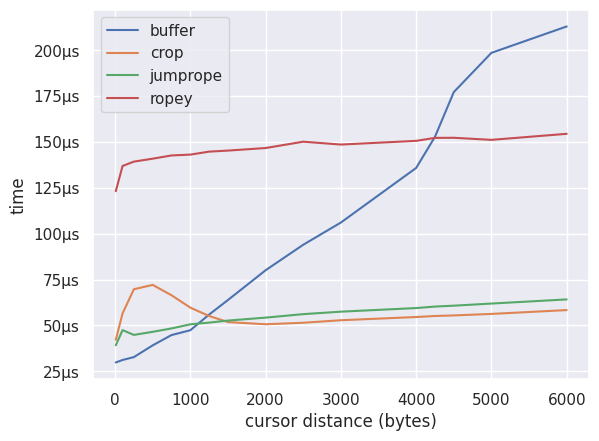

The script that saved this image: (Note: this script raises an exception after producing the figure.)
#!/usr/bin/env python3
import numpy as np
from warnings import simplefilter
import matplotlib.pyplot as plt
from matplotlib.ticker import FuncFormatter
import seaborn as sns
sns.set()


SHOW_PLOT = True

def time_formatter_1p(x, _):
    if x == 0:
        return ''
    if x < 1e3:
        return f'{x:.1f}ns'
    elif x < 1e6:
        return f'{x / 1e3:.1f}µs'
    else:
        return f'{x / 1e6:.1f}ms'

def time_formatter(x, _):
    if x == 0:
        return ''
    if x < 1e3:
        return f'{x:.0f}ns'
    elif x < 1e6:
        return f'{x / 1e3:.0f}µs'
    else:
        return f'{x / 1e6:.0f}ms'

# size_formatter function based on powers of two
def size_formatter(num, _):
    for unit in ['B', 'KB', 'MB', 'GB', 'TB']:
        if abs(num) < 1024.0:
            return "%3.0f%s" % (num, unit)
        num /= 1024.0
    return "%.1f%s" % (num, 'YB')


def report_overhead():
    data = {
        'buffer': 1.1,
        'crop': 3.6,
        'jumprope': 90.4,
        'ropey': 11.0,
    }
    # make a bar graph of the data
    plt.bar(data.keys(), data.values())
    plt.xlabel('Container')
    plt.ylabel('overhead')
    plt.bar(data.keys(), data.values(), color=['b', 'y', 'g', 'r'])
    # label the bar heights
    for x, y in enumerate(data.values()):
        plt.text(x, y + 0.5, '%.1f%%' % y, ha='center')
    # set the y axis range from 0 to 100
    plt.ylim(0, 100)
    # save the plot as a png
    plt.title('overhead')
    plt.savefig('../static/images/buffer_overhead.png')
    if SHOW_PLOT:
        plt.show()

def report_edit_overhead():
    data = {
        'buffer': 1.9,
        'crop': 70.1,
        'ropey': 80.7,
        'jumprope': 365.7,
    }
    # make a bar graph of the data
    plt.bar(data.keys(), data.values())
    plt.bar(data.keys(), data.values(), color=['b', 'y', 'g', 'r'])
    plt.xlabel('Container')
    plt.ylabel('overhead')
    plt.ylim(0, 100)
    # label the bar heights
    for x, y in enumerate(data.values()):
        plt.text(x, y + 0.5, '%.1f%%' % y, ha='center')
    # plot jumprope separately because it is so high
    # make the text bold
    plt.text(3, 90, '%.1f%%' % data['jumprope'], ha='center',  fontsize=20)
    # save the plot as a png
    plt.title('edit overhead')
    plt.savefig('../static/images/buffer_edit_overhead.png')
    if SHOW_PLOT:
        plt.show()


def report_from_string():
    clone = 107.4
    data = {
        'buffer': 147.0 - clone,
        'crop': 345.6 - clone,
        'jumprope': 970.1 - clone,
        'ropey': 830.5 - clone,
    }
    # make a bar graph of the data
    plt.bar(data.keys(), data.values())
    plt.bar(data.keys(), data.values(), color=['b', 'y', 'g', 'r'])
    plt.ylim(0, 1000)
    plt.xlabel('Container')
    plt.ylabel('time (ms)')
    plt.title('From<String>')
    plt.savefig('../static/images/from_string.png')
    if SHOW_PLOT:
        plt.show()

def report_from_str():
    data = {
        'buffer': 131.8,
        'crop': 225.3,
        'jumprope': 808.7,
        'ropey': 779.1,
    }
    # make a bar graph of the data
    plt.bar(data.keys(), data.values())
    plt.bar(data.keys(), data.values(), color=['b', 'y', 'g', 'r'])
    # set y limit to 1000
    plt.ylim(0, 1000)
    plt.xlabel('Container')
    plt.ylabel('time (ms)')
    plt.title('From<str>')
    plt.savefig('../static/images/from_str.png')
    if SHOW_PLOT:
        plt.show()

def report_save():
    data = {
        'buffer': 20,
        'crop': 39.3,
        'jumprope': 32.4,
        'ropey': 109.9,
    }
    # make a bar graph of the data
    plt.bar(data.keys(), data.values())
    plt.bar(data.keys(), data.values(), color=['b', 'y', 'g', 'r'])
    plt.xlabel('Container')
    plt.ylabel('time (μs)')
    plt.title('ToString')
    plt.savefig('../static/images/save.png')
    if SHOW_PLOT:
        plt.show()


def report_move_gap():
    keys = ['1KB', '32KB', '1MB', '32MB', '1GB']
    values_ns = [15.6, 430.4, 18.47e3, 652e3, 22.95e6]
    plt.semilogy(keys, values_ns)
    formatter_y = FuncFormatter(time_formatter)
    plt.gca().yaxis.set_major_formatter(formatter_y)
    plt.xlabel('size')
    plt.ylabel('time')
    plt.title('move gap')
    # save the plot as a png
    plt.savefig('../static/images/buffer_move_gap.png')
    if SHOW_PLOT:
        plt.show()


def report_resize():
    keys = [2**10, 2**15, 2**20, 2**25, 2**30]
    values_ns = [103.4, 1.45e3, 53.2e3, 3.79e6, 124.58e6]
    plt.semilogy(keys, values_ns)
    formatter_y = FuncFormatter(time_formatter)
    formatter_x = FuncFormatter(size_formatter)
    plt.gca().yaxis.set_major_formatter(formatter_y)
    plt.text(keys[-1], values_ns[-1], time_formatter(values_ns[-1], None), ha='center')
    # make the x axis logarithmic
    plt.xscale('log', base=2)
    plt.gca().xaxis.set_major_formatter(formatter_x)

    plt.xlabel('size')
    plt.ylabel('time')
    plt.title('resize')
    # save the plot as a png
    plt.savefig('../static/images/buffer_resize.png')
    if SHOW_PLOT:
        plt.show()

def report_realworld():
    data = {
        "automerge": {
            'buffer': 9.7e6,
            'crop': 11e6,
            'jumprope': 10.8e6,
            'ropey': 35e6,
        },
        "rustcode": {
            'buffer': 1.7e6,
            'crop': 2e6,
            'jumprope': 1.9e6,
            'ropey': 6.3e6,
        },
        "sveltecomponent": {
            'buffer': 542.6e3,
            'crop': 634e3,
            'jumprope': 758.5e3,
            'ropey': 3.3e6,
        },
        "seph-blog1": {
            'buffer': 4e6,
            'crop': 4.9e6,
            'jumprope': 4.4e6,
            'ropey': 17.9e6,
        },
        "friendsforever": {
            'buffer': 228.6e3,
            'crop': 187.3e3,
            'jumprope': 231.9e3,
            'ropey': 765.1e3,
        },
    }
    # for each element in data create a bar chart. put all the charts in one figure
    _, subs = plt.subplots(nrows=2, ncols=3)

    formatter_y = FuncFormatter(time_formatter_1p)
    for i, (key, value) in enumerate(data.items()):
        x = i % 2
        y = i % 3
        subs[x, y].bar(value.keys(), value.values())
        subs[x, y].bar(value.keys(), value.values(), color=['b', 'y', 'g', 'r'])
        subs[x, y].set_title(key)
        subs[x, y].yaxis.set_major_formatter(formatter_y)

    subs[1, 2].remove()

    plt.savefig('../static/images/realworld.png')
    if SHOW_PLOT:
        plt.show()

def report_smart_diff():
    naive = [367.70e3, 408.52e3, 414.83e3, 494.08e3, 658.56e3, 957.86e3, 1.3638e6, 1.7848e6, 2.2606e6, 2.7199e6, 3.1930e6, 3.6569e6, 4.0212e6, 4.5252e6, 4.9372e6]
    smart = [364.50e3, 395.56e3, 406.54e3, 458.55e3, 576.12e3, 748.48e3, 994.40e3, 1.2723e6, 1.7882e6, 2.3022e6, 2.6341e6, 2.9289e6, 3.1035e6, 3.3365e6, 3.5993e6]
    distance = [10e3, 50e3, 100e3, 250e3, 500e3, 1e6, 2e6, 3e6, 4e6, 5e6, 6e6, 7e6, 8e6, 9e6, 10e6]
    # plot naive and smart as lines graphs as a function of distance

    formatter_y = FuncFormatter(time_formatter)
    formatter_x = FuncFormatter(size_formatter)
    plt.plot(distance, naive, label='naive')
    plt.gca().yaxis.set_major_formatter(formatter_y)
    plt.gca().xaxis.set_major_formatter(formatter_x)
    # shade the region between the two lines
    plt.fill_between(distance, naive, smart, alpha=0.2)
    plt.plot(distance, smart, label='smart')
    plt.xlabel('distance between first and last cursor')
    plt.ylabel('time')
    plt.title('Multiple cursors comparision')
    plt.legend()
    plt.savefig('../static/images/smart_diff.png')
    # if SHOW_PLOT:
    #     plt.show()
    plt.clf()

    # take the perecentage difference between the two lines and plot that
    percent_diff = np.abs(np.array(naive) - np.array(smart)) / np.array(naive) * 100
    plt.plot(distance, percent_diff)
    plt.gca().yaxis.set_major_formatter(FuncFormatter(lambda x, _: f'{x:.0f}%'))
    plt.gca().xaxis.set_major_formatter(formatter_x)
    plt.xlabel('distance between first and last cursor')
    plt.ylabel('percent difference')
    plt.ylim(0, 100)
    # shade the area under the line
    plt.fill_between(distance, percent_diff, alpha=0.2)
    # smooth the line
    plt.title('Multiple cursors diff')
    plt.savefig('../static/images/smart_diff_percent.png')
    if SHOW_PLOT:
        plt.show()


def report_cursor_count():
    buffer = [3.2550e3, 31.742e3, 80.447e3, 163.29e3, 359.67e3, 740.61e3, 1.9475e6, 2.8052e6, 4.1142e6]
    crop = [4.9751e3, 56.685e3, 154.84e3, 316.62e3, 638.29e3, 1.2668e6, 3.1005e6, 4.3250e6, 6.1946e6]
    jumprope = [3.7554e3, 47.612e3, 134.79e3, 289.29e3, 602.58e3, 1.2237e6, 3.1034e6, 4.4057e6, 6.4385e6]
    ropey = [9.5603e3, 139.37e3, 349.06e3, 704.12e3, 1.4088e6, 2.7899e6, 6.9205e6, 9.4853e6, 13.231e6]
    count = [10, 100, 250, 500, 1000, 2000, 5000, 7000, 10000]
    # plot everything as a function of count
    formatter_y = FuncFormatter(time_formatter)
    plt.plot(count, buffer, label='buffer')
    plt.plot(count, crop, label='crop')
    plt.plot(count, jumprope, label='jumprope')
    plt.plot(count, ropey, label='ropey')
    plt.gca().yaxis.set_major_formatter(formatter_y)
    plt.xlabel('cursor count')
    plt.ylabel('time')
    plt.legend()
    plt.savefig('../static/images/cursor_count.png')
    if SHOW_PLOT:
        plt.show()


def report_cursor_distance():
    buffer = [29.813e3, 31.162e3, 32.722e3, 39.129e3, 44.745e3, 47.369e3, 55.927e3, 63.854e3, 80.070e3, 93.982e3, 106.09e3, 135.85e3, 152.83e3, 177.20e3, 198.60e3, 212.99e3]
    crop = [42.163e3, 56.570e3, 69.711e3, 72.096e3, 66.456e3, 59.695e3, 55.133e3, 51.822e3, 50.629e3, 51.458e3, 52.825e3, 54.583e3, 55.148e3, 55.450e3, 56.270e3, 58.363e3]
    jumprope = [39.153e3, 47.440e3, 44.820e3, 46.508e3, 48.359e3, 50.597e3, 51.534e3, 52.648e3, 54.249e3, 56.147e3, 57.499e3, 59.465e3, 60.277e3, 60.763e3, 61.921e3, 64.173e3]
    ropey = [123.19e3, 136.92e3, 139.29e3, 140.90e3, 142.66e3, 143.12e3, 144.75e3, 145.31e3, 146.71e3, 150.16e3, 148.60e3, 150.62e3, 152.24e3, 152.30e3, 151.16e3, 154.46e3]
    count = [10, 100, 250, 500, 750, 1000, 1250, 1500, 2000, 2500, 3000, 4000, 4250, 4500, 5000, 6000]
    # plot everything as a function of count
    formatter_y = FuncFormatter(time_formatter)
    plt.plot(count, buffer, label='buffer')
    plt.plot(count, crop, label='crop')
    plt.plot(count, jumprope, label='jumprope')
    plt.plot(count, ropey, label='ropey')
    plt.gca().yaxis.set_major_formatter(formatter_y)
    plt.xlabel('cursor distance (bytes)')
    plt.ylabel('time')
    plt.legend()
    plt.savefig('../static/images/cursor_distance.png')
    if SHOW_PLOT:
        plt.show()



# report_overhead()
# report_edit_overhead()
# report_move_gap()
# report_resize()
# report_from_string()
# report_from_str()
# report_save()
# report_realworld()
# report_smart_diff()
# report_cursor_count()
report_cursor_distance()
